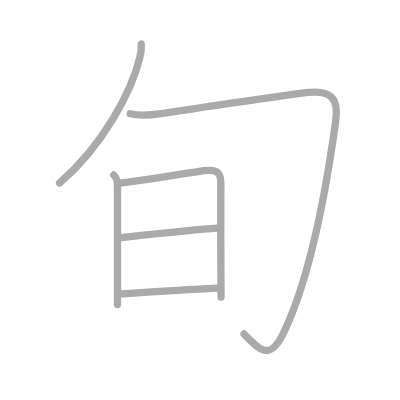
t = 0.00 s
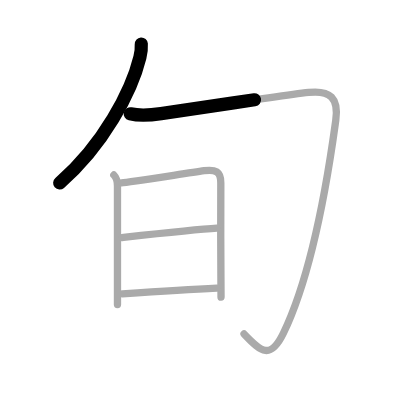
t = 1.25 s
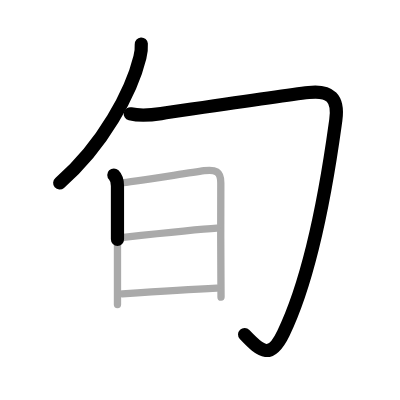
t = 2.50 s
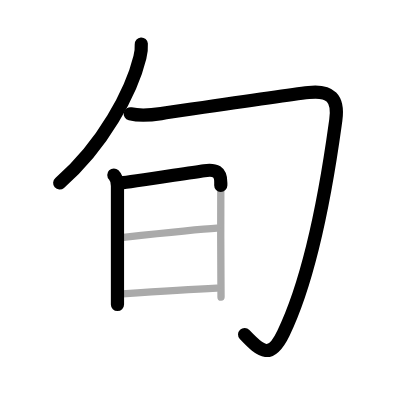
t = 3.50 s
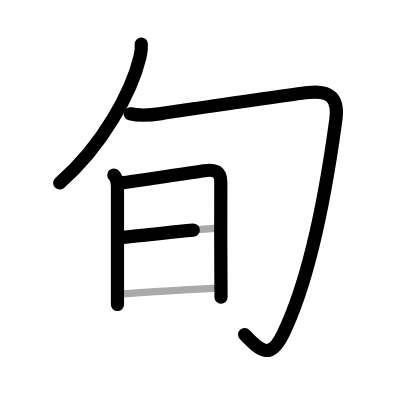
t = 4.75 s
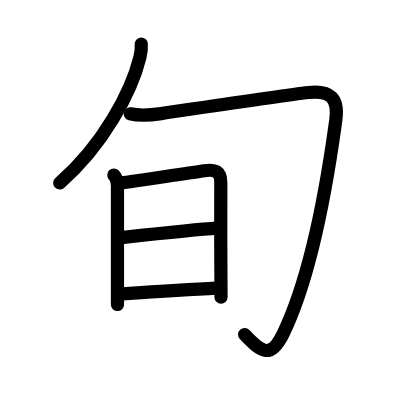
t = 6.00 s

The animated SVG that drew these frames (rendered in a browser with its animation timeline set to each time). Animation: 6 SMIL elements (animate=6); one cycle of 6.00 s.

<?xml version="1.0" standalone="no"?>
<!DOCTYPE svg PUBLIC "-//W3C//DTD SVG 1.1//EN"   "http://www.w3.org/Graphics/SVG/1.1/DTD/svg11.dtd">
<svg width="400px" height="400px"  version="1.1" xmlns="http://www.w3.org/2000/svg">
  <defs>
    <marker id="Triangle" viewBox="0 0 10 10" refX="0" refY="5" markerUnits="strokeWidth" markerWidth="3" style="stroke-opacity:0%;fill:#aaaaaa;" markerHeight="2" orient="auto">
      <path d="M 0 0 L 10 5 L 0 10 z" />
    </marker>
    
    <marker id="Arrow" viewBox="0 0 10 10" refX="5" refY="5" markerUnits="strokeWidth" markerWidth="1.8" style="stroke-opacity:0%;fill:#770000;" markerHeight="2" orient="auto">
      <path d="M 0 4 L 6 4 L 4 1 L 10 5 L 4 9 L 6 6 L 0 6 z" />
        <circle cx="5" cy="5" r="5" />
      </marker>
    
    <marker id="TriangleRed" viewBox="0 0 10 10" refX="0" refY="5" markerUnits="strokeWidth" markerWidth="3" style="stroke-opacity:0%;fill:#CC0000;" markerHeight="2" orient="auto">
      <path d="M 0 0 L 10 5 L 0 10 z" />
    </marker>
    
    <marker id="ArrowRed" viewBox="0 0 10 10" refX="5" refY="5" markerUnits="strokeWidth" markerWidth="1.8" style="stroke-opacity:0%;fill:#CC0000;" markerHeight="2" orient="auto">
      <path d="M 0 4 L 6 4 L 4 1 L 10 5 L 4 9 L 6 6 L 0 6 z" />
        <circle cx="5" cy="5" r="5" />
      </marker>
    
  </defs>
  
  <path style="fill:#ffffff; fill-opacity:100%; fill-rule:evenodd; stroke-width:0;" d="M 0 0 L 400px 0 L 400px 400px L 0 400px L 0 0" />

  <g transform="scale(3.6697247706422 3.6697247706422)">
<path style="fill:none; fill-opacity:0%; fill-rule:evenodd; stroke:#aaaaaa; stroke-opacity:100%; stroke-width: 1.5pt; stroke-linejoin:round; stroke-linecap:round;" d="M38.5 12c0.06 0.9-0.06 2.35-0.38 3.63c-2.25 9.24-9.97 23.96-21.88 34.25"></path>
<path style="fill:none; fill-opacity:0%; fill-rule:evenodd; stroke:#aaaaaa; stroke-opacity:100%; stroke-width: 1.5pt; stroke-linejoin:round; stroke-linecap:round;" d="M35.5 31c2.88 0.69 5.48 0.39 8.39-0.04c9.58-1.4 32.4-4.88 40.23-5.76c5.87-0.67 8.24 1.58 7.38 7.55c-0.75 5.25-4.98 38.75-14.25 58c-3.5 7.28-5.99 5.29-10.75 0.25"></path>
<path style="fill:none; fill-opacity:0%; fill-rule:evenodd; stroke:#aaaaaa; stroke-opacity:100%; stroke-width: 1.5pt; stroke-linejoin:round; stroke-linecap:round;" d="M31.02 47.69c0.71 0.71 0.99 1.93 0.99 2.97c0 0.43 0 16.96 0 26.21c0 3.61 0 6.11 0 6.12"></path>
<path style="fill:none; fill-opacity:0%; fill-rule:evenodd; stroke:#aaaaaa; stroke-opacity:100%; stroke-width: 1.5pt; stroke-linejoin:round; stroke-linecap:round;" d="M33.12 49.82c1.77-0.11 16.84-2.48 22.54-3.3c2.99-0.43 4.56 0.18 4.51 3.35c-0.07 4.45-0.01 18.09 0.03 25.75c0.02 3.16 0.03 5.3 0.03 5.35"></path>
<path style="fill:none; fill-opacity:0%; fill-rule:evenodd; stroke:#aaaaaa; stroke-opacity:100%; stroke-width: 1.5pt; stroke-linejoin:round; stroke-linecap:round;" d="M33.24 64.73c4.38-0.48 20.26-2.23 25.88-2.56"></path>
<path style="fill:none; fill-opacity:0%; fill-rule:evenodd; stroke:#aaaaaa; stroke-opacity:100%; stroke-width: 1.5pt; stroke-linejoin:round; stroke-linecap:round;" d="M33.36 80.06c6.51-0.44 18.01-1.19 25.75-1.54"></path>

<path style="fill:none; fill-opacity:0%; fill-rule:evenodd; stroke:#000000; stroke-opacity:100%; stroke-width: 2.7pt; stroke-linejoin:round; stroke-linecap:round;" d="M38.5 12c0.06 0.9-0.06 2.35-0.38 3.63c-2.25 9.24-9.97 23.96-21.88 34.25" pathLength="100" stroke-dashoffset="100" stroke-dasharray="100 105"><animate id="dashAnim1" attributeName="stroke-dashoffset" from="100" to="0" dur="1s" calcMode="linear" fill="freeze"/></path>
<path style="fill:none; fill-opacity:0%; fill-rule:evenodd; stroke:#000000; stroke-opacity:100%; stroke-width: 2.7pt; stroke-linejoin:round; stroke-linecap:round;" d="M35.5 31c2.88 0.69 5.48 0.39 8.39-0.04c9.58-1.4 32.4-4.88 40.23-5.76c5.87-0.67 8.24 1.58 7.38 7.55c-0.75 5.25-4.98 38.75-14.25 58c-3.5 7.28-5.99 5.29-10.75 0.25" pathLength="100" stroke-dashoffset="100" stroke-dasharray="100 105"><animate id="dashAnim2" attributeName="stroke-dashoffset" from="100" to="0" dur="1s" calcMode="linear" begin="dashAnim1.end" fill="freeze"/></path>
<path style="fill:none; fill-opacity:0%; fill-rule:evenodd; stroke:#000000; stroke-opacity:100%; stroke-width: 2.7pt; stroke-linejoin:round; stroke-linecap:round;" d="M31.02 47.69c0.71 0.71 0.99 1.93 0.99 2.97c0 0.43 0 16.96 0 26.21c0 3.61 0 6.11 0 6.12" pathLength="100" stroke-dashoffset="100" stroke-dasharray="100 105"><animate id="dashAnim3" attributeName="stroke-dashoffset" from="100" to="0" dur="1s" calcMode="linear" begin="dashAnim2.end" fill="freeze"/></path>
<path style="fill:none; fill-opacity:0%; fill-rule:evenodd; stroke:#000000; stroke-opacity:100%; stroke-width: 2.7pt; stroke-linejoin:round; stroke-linecap:round;" d="M33.12 49.82c1.77-0.11 16.84-2.48 22.54-3.3c2.99-0.43 4.56 0.18 4.51 3.35c-0.07 4.45-0.01 18.09 0.03 25.75c0.02 3.16 0.03 5.3 0.03 5.35" pathLength="100" stroke-dashoffset="100" stroke-dasharray="100 105"><animate id="dashAnim4" attributeName="stroke-dashoffset" from="100" to="0" dur="1s" calcMode="linear" begin="dashAnim3.end" fill="freeze"/></path>
<path style="fill:none; fill-opacity:0%; fill-rule:evenodd; stroke:#000000; stroke-opacity:100%; stroke-width: 2.7pt; stroke-linejoin:round; stroke-linecap:round;" d="M33.24 64.73c4.38-0.48 20.26-2.23 25.88-2.56" pathLength="100" stroke-dashoffset="100" stroke-dasharray="100 105"><animate id="dashAnim5" attributeName="stroke-dashoffset" from="100" to="0" dur="1s" calcMode="linear" begin="dashAnim4.end" fill="freeze"/></path>
<path style="fill:none; fill-opacity:0%; fill-rule:evenodd; stroke:#000000; stroke-opacity:100%; stroke-width: 2.7pt; stroke-linejoin:round; stroke-linecap:round;" d="M33.36 80.06c6.51-0.44 18.01-1.19 25.75-1.54" pathLength="100" stroke-dashoffset="100" stroke-dasharray="100 105"><animate id="dashAnim6" attributeName="stroke-dashoffset" from="100" to="0" dur="1s" calcMode="linear" begin="dashAnim5.end" fill="freeze"/></path>

</g>

</svg>  
          
